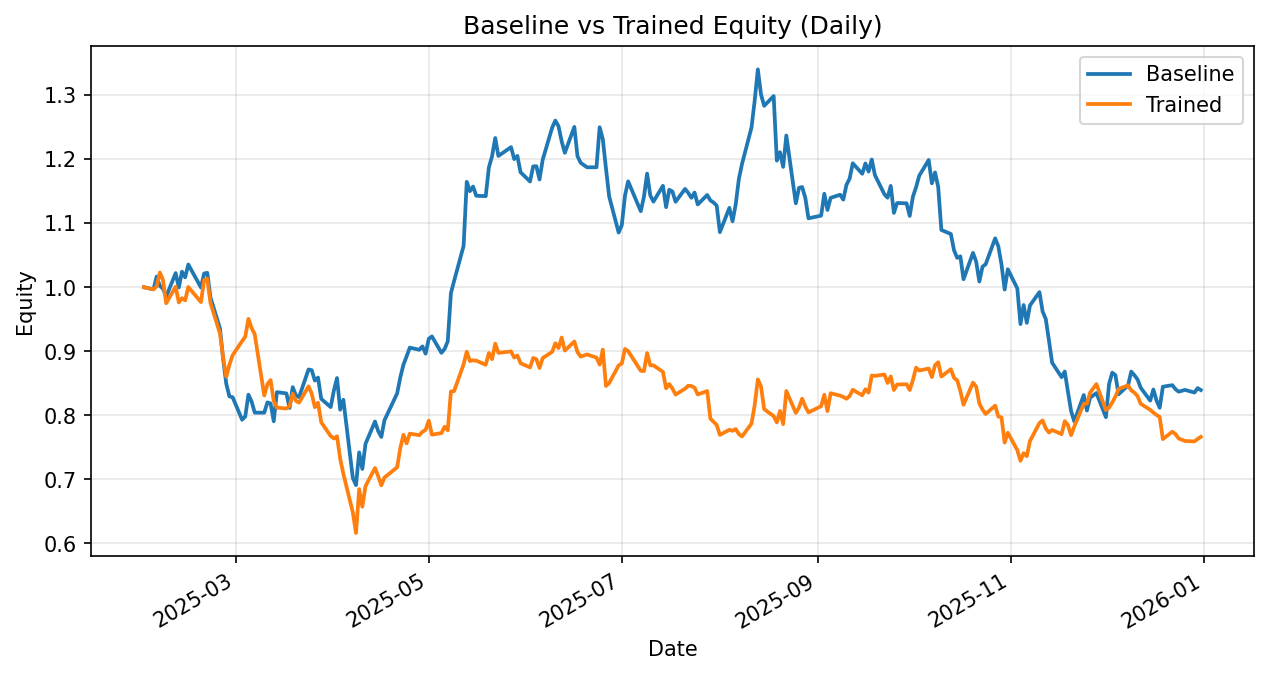

Source data for this figure (header and first rows):
date, daily_return_x, equity_baseline, daily_return_y, equity_trained
2025-01-31, 0.0, 1.0, 0.0, 1.0
2025-02-03, -0.003333, 0.9967, -0.003333, 0.9967
2025-02-04, 0.02003, 1.017, 0.004767, 1.001
2025-02-05, -0.01439, 1.002, 0.02147, 1.023
2025-02-06, -0.004172, 0.9978, -0.01145, 1.011
2025-02-07, -0.01257, 0.9853, -0.03583, 0.975
2025-02-10, 0.03731, 1.022, 0.0264, 1.001
2025-02-11, -0.022, 0.9996, -0.02444, 0.9763
2025-02-12, 0.02472, 1.024, 0.006774, 0.9829
2025-02-13, -0.008589, 1.015, -0.003462, 0.9795
2025-02-14, 0.01966, 1.035, 0.02129, 1
2025-02-18, -0.03458, 0.9996, -0.02347, 0.9768
2025-02-19, 0.02181, 1.021, 0.03525, 1.011
2025-02-20, 0.001019, 1.022, 0.001869, 1.013
2025-02-21, -0.03756, 0.9841, -0.03717, 0.9755
2025-02-24, -0.04895, 0.9359, -0.04883, 0.9279
2025-02-25, -0.05088, 0.8883, -0.0404, 0.8904
2025-02-26, -0.04406, 0.8491, -0.03374, 0.8603
2025-02-27, -0.02318, 0.8295, 0.02164, 0.879
2025-02-28, -0.001421, 0.8283, 0.01685, 0.8938
2025-03-03, -0.04254, 0.7931, 0.02479, 0.9159
2025-03-04, 0.00649, 0.7982, 0.007333, 0.9226
2025-03-05, 0.04266, 0.8322, 0.03029, 0.9506
2025-03-06, -0.01284, 0.8216, -0.01486, 0.9365
2025-03-07, -0.0212, 0.8041, -0.01074, 0.9264
2025-03-10, 0.0, 0.8041, -0.1031, 0.8309
2025-03-11, 0.01991, 0.8201, 0.0211, 0.8485
2025-03-12, -0.001901, 0.8186, 0.00775, 0.8551
2025-03-13, -0.03401, 0.7907, -0.03794, 0.8226
2025-03-14, 0.05746, 0.8362, -0.01295, 0.812
2025-03-17, -0.002397, 0.8342, -0.001622, 0.8106
2025-03-18, -0.02724, 0.8115, 0.004797, 0.8145
2025-03-19, 0.04008, 0.844, 0.02362, 0.8338
2025-03-20, -0.01531, 0.8311, -0.01347, 0.8225
2025-03-21, -0.003216, 0.8284, -0.003286, 0.8198
2025-03-24, 0.05216, 0.8716, 0.031, 0.8452
2025-03-25, -0.001278, 0.8705, -0.0135, 0.8338
2025-03-26, -0.01868, 0.8542, -0.02533, 0.8127
2025-03-27, 0.005476, 0.8589, 0.008536, 0.8197
2025-03-28, -0.03864, 0.8257, -0.03709, 0.7893
2025-03-31, -0.01565, 0.8128, -0.02745, 0.7676
2025-04-01, 0.03179, 0.8386, -0.00496, 0.7638
2025-04-02, 0.02337, 0.8582, 0.004678, 0.7674
2025-04-03, -0.05762, 0.8088, -0.0459, 0.7321
2025-04-04, 0.01923, 0.8243, -0.03191, 0.7088
2025-04-07, -0.1484, 0.702, -0.0853, 0.6483
2025-04-08, -0.01564, 0.691, -0.04949, 0.6162
2025-04-09, 0.07385, 0.7421, 0.1111, 0.6847
2025-04-10, -0.03479, 0.7163, -0.04009, 0.6572
2025-04-11, 0.05478, 0.7555, 0.04896, 0.6894
2025-04-14, 0.0461, 0.7903, 0.04103, 0.7177
2025-04-15, -0.01879, 0.7755, -0.01752, 0.7051
2025-04-16, -0.01189, 0.7662, -0.02048, 0.6907
2025-04-17, 0.03409, 0.7924, 0.01767, 0.7029
2025-04-21, 0.05275, 0.8342, 0.02279, 0.7189
2025-04-22, 0.03002, 0.8592, 0.04163, 0.7488
2025-04-23, 0.02322, 0.8792, 0.02781, 0.7696
2025-04-24, 0.01467, 0.8921, -0.01738, 0.7563
2025-04-25, 0.01534, 0.9057, 0.01999, 0.7714
2025-04-28, -0.003823, 0.9023, -0.0031, 0.769
... 171 more rows
